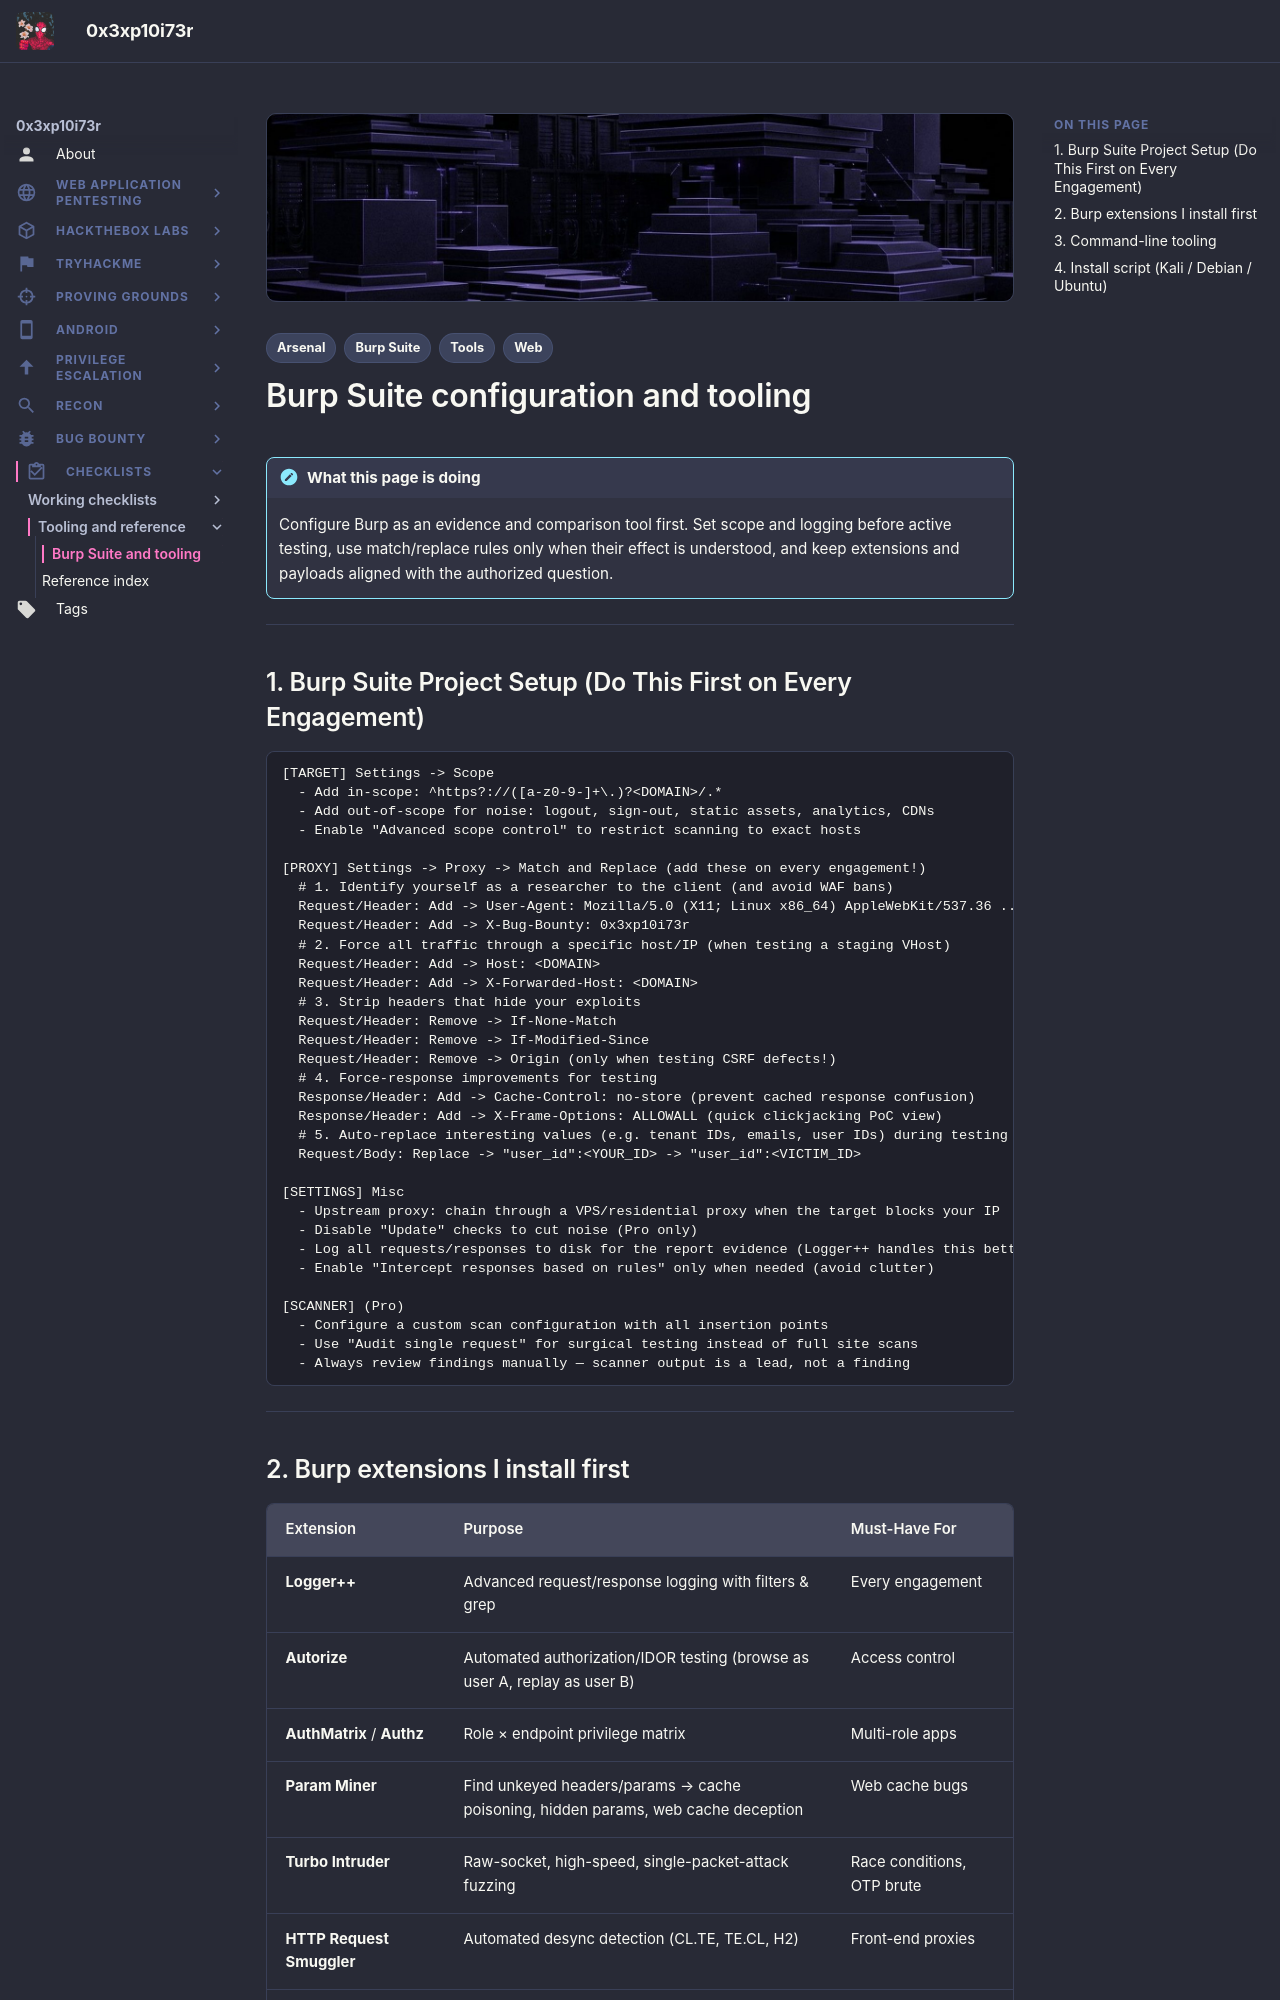

repository: 0x3xp10i73r/offsec-vault · page: checklists-arsenal/burp-extensions-arsenal/index.html · generator: mkdocs

---
title: "Burp Suite and tooling"
description: "Burp Suite Pro project configuration, top extensions, match/replace rules, and the full offensive security tool stack"
tags:
  - Burp Suite
  - Arsenal
  - Tools
  - Web
---

# Burp Suite configuration and tooling

!!! note "What this page is doing"
    Configure Burp as an evidence and comparison tool first. Set scope and logging before active testing, use match/replace rules only when their effect is understood, and keep extensions and payloads aligned with the authorized question.

---

## 1. Burp Suite Project Setup (Do This First on Every Engagement)

```text
[TARGET] Settings -> Scope
  - Add in-scope: ^https?://([a-z0-9-]+\.)?<DOMAIN>/.*
  - Add out-of-scope for noise: logout, sign-out, static assets, analytics, CDNs
  - Enable "Advanced scope control" to restrict scanning to exact hosts

[PROXY] Settings -> Proxy -> Match and Replace (add these on every engagement!)
  # 1. Identify yourself as a researcher to the client (and avoid WAF bans)
  Request/Header: Add -> User-Agent: Mozilla/5.0 (X11; Linux x86_64) AppleWebKit/537.36 ...
  Request/Header: Add -> X-Bug-Bounty: 0x3xp10i73r
  # 2. Force all traffic through a specific host/IP (when testing a staging VHost)
  Request/Header: Add -> Host: <DOMAIN>
  Request/Header: Add -> X-Forwarded-Host: <DOMAIN>
  # 3. Strip headers that hide your exploits
  Request/Header: Remove -> If-None-Match
  Request/Header: Remove -> If-Modified-Since
  Request/Header: Remove -> Origin (only when testing CSRF defects!)
  # 4. Force-response improvements for testing
  Response/Header: Add -> Cache-Control: no-store (prevent cached response confusion)
  Response/Header: Add -> X-Frame-Options: ALLOWALL (quick clickjacking PoC view)
  # 5. Auto-replace interesting values (e.g. tenant IDs, emails, user IDs) during testing
  Request/Body: Replace -> "user_id":<YOUR_ID> -> "user_id":<VICTIM_ID>

[SETTINGS] Misc
  - Upstream proxy: chain through a VPS/residential proxy when the target blocks your IP
  - Disable "Update" checks to cut noise (Pro only)
  - Log all requests/responses to disk for the report evidence (Logger++ handles this better)
  - Enable "Intercept responses based on rules" only when needed (avoid clutter)

[SCANNER] (Pro)
  - Configure a custom scan configuration with all insertion points
  - Use "Audit single request" for surgical testing instead of full site scans
  - Always review findings manually — scanner output is a lead, not a finding
```

---
